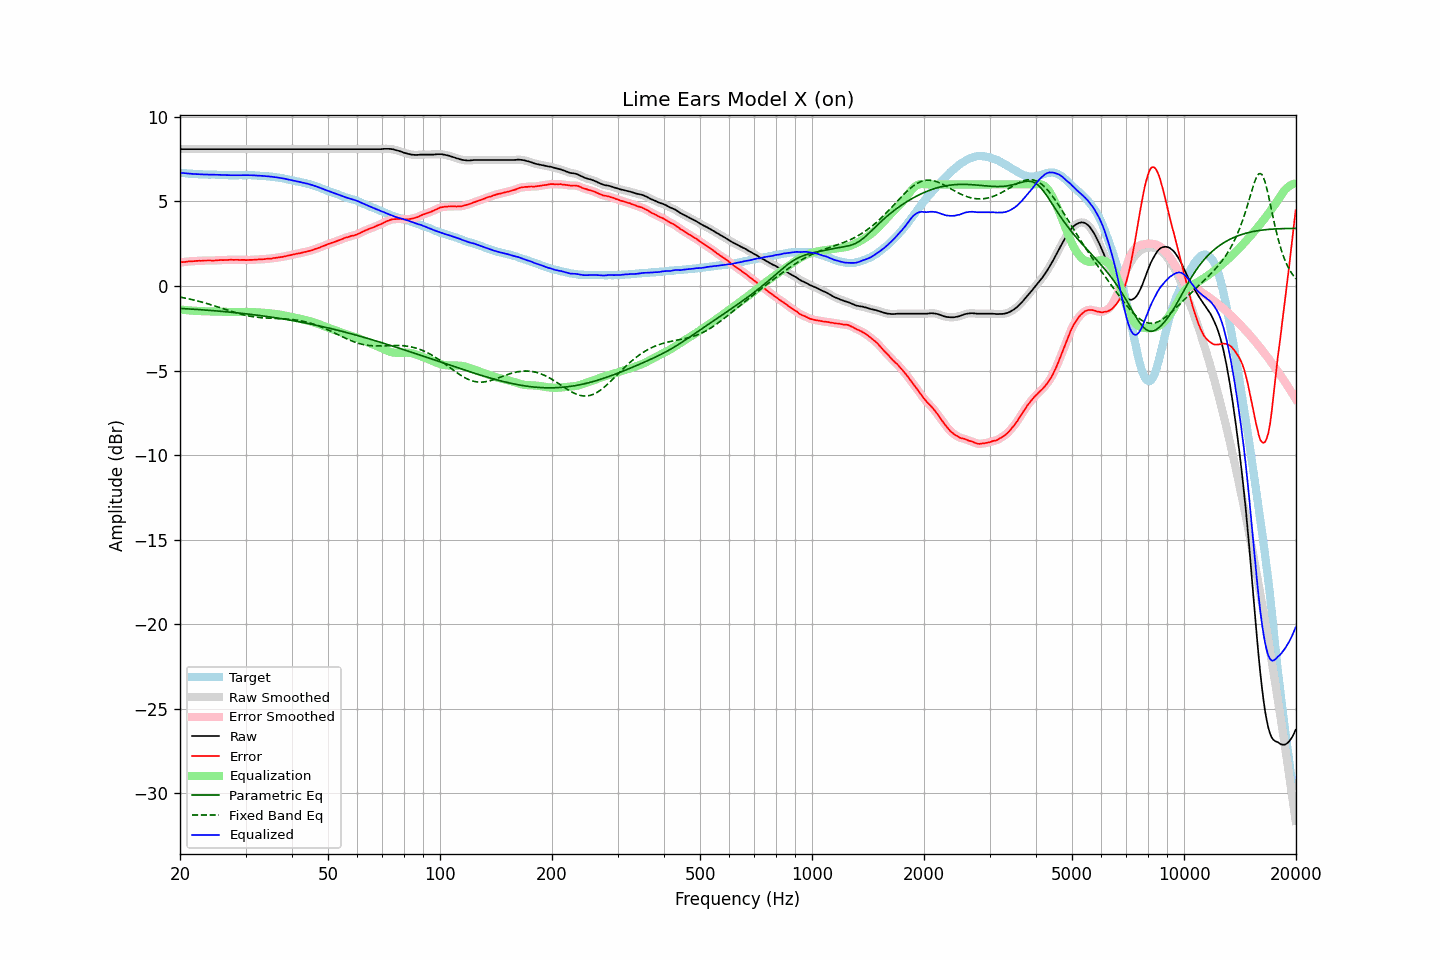

The data file committed next to this chart (first rows):
frequency, raw, error, smoothed, error_smoothed, equalization, parametric_eq, fixed_band_eq, equalized_raw, equalized_smoothed, target
20.00, 8.09, 1.38, 8.09, 1.39, -1.39, -1.33, -0.66, 6.70, 6.70, 6.70
20.20, 8.09, 1.40, 8.09, 1.40, -1.40, -1.33, -0.68, 6.69, 6.69, 6.68
20.40, 8.09, 1.41, 8.09, 1.41, -1.41, -1.34, -0.69, 6.67, 6.67, 6.67
20.61, 8.09, 1.42, 8.09, 1.42, -1.42, -1.34, -0.71, 6.66, 6.66, 6.67
20.81, 8.09, 1.44, 8.09, 1.43, -1.43, -1.35, -0.73, 6.65, 6.65, 6.65
21.02, 8.09, 1.45, 8.09, 1.44, -1.44, -1.36, -0.75, 6.65, 6.65, 6.64
21.23, 8.09, 1.46, 8.09, 1.45, -1.45, -1.36, -0.78, 6.64, 6.64, 6.63
21.44, 8.09, 1.45, 8.09, 1.45, -1.46, -1.37, -0.80, 6.63, 6.63, 6.64
21.66, 8.09, 1.46, 8.09, 1.46, -1.46, -1.37, -0.82, 6.62, 6.62, 6.63
21.87, 8.09, 1.47, 8.09, 1.47, -1.47, -1.38, -0.84, 6.62, 6.62, 6.62
22.09, 8.09, 1.48, 8.09, 1.48, -1.47, -1.39, -0.87, 6.61, 6.61, 6.61
22.31, 8.09, 1.48, 8.09, 1.48, -1.48, -1.39, -0.89, 6.61, 6.61, 6.61
22.54, 8.09, 1.49, 8.09, 1.48, -1.49, -1.40, -0.92, 6.60, 6.60, 6.60
22.76, 8.09, 1.48, 8.09, 1.49, -1.49, -1.41, -0.94, 6.60, 6.60, 6.61
22.99, 8.09, 1.49, 8.09, 1.49, -1.49, -1.41, -0.97, 6.59, 6.59, 6.59
23.22, 8.09, 1.50, 8.09, 1.50, -1.50, -1.42, -0.99, 6.59, 6.59, 6.58
23.45, 8.09, 1.50, 8.09, 1.50, -1.50, -1.43, -1.02, 6.59, 6.59, 6.58
23.69, 8.09, 1.50, 8.09, 1.51, -1.50, -1.43, -1.05, 6.59, 6.59, 6.58
23.92, 8.09, 1.50, 8.09, 1.50, -1.50, -1.44, -1.08, 6.58, 6.58, 6.58
24.16, 8.09, 1.51, 8.09, 1.50, -1.50, -1.45, -1.11, 6.58, 6.58, 6.58
24.40, 8.09, 1.50, 8.09, 1.50, -1.51, -1.46, -1.14, 6.58, 6.58, 6.59
24.65, 8.09, 1.50, 8.09, 1.50, -1.51, -1.46, -1.17, 6.58, 6.58, 6.59
24.89, 8.09, 1.51, 8.09, 1.51, -1.51, -1.47, -1.20, 6.57, 6.57, 6.58
25.14, 8.09, 1.52, 8.09, 1.52, -1.51, -1.48, -1.23, 6.57, 6.57, 6.57
25.39, 8.09, 1.52, 8.09, 1.53, -1.52, -1.49, -1.26, 6.57, 6.57, 6.57
25.65, 8.09, 1.53, 8.09, 1.53, -1.52, -1.50, -1.29, 6.56, 6.56, 6.55
25.91, 8.09, 1.53, 8.09, 1.53, -1.53, -1.50, -1.32, 6.56, 6.56, 6.55
26.16, 8.09, 1.52, 8.09, 1.53, -1.53, -1.51, -1.35, 6.55, 6.55, 6.56
26.43, 8.09, 1.53, 8.09, 1.53, -1.54, -1.52, -1.38, 6.55, 6.55, 6.55
26.69, 8.09, 1.54, 8.09, 1.53, -1.54, -1.53, -1.41, 6.55, 6.55, 6.55
26.96, 8.09, 1.54, 8.09, 1.54, -1.54, -1.54, -1.44, 6.55, 6.55, 6.55
27.23, 8.09, 1.55, 8.09, 1.54, -1.54, -1.55, -1.47, 6.54, 6.54, 6.54
27.50, 8.09, 1.55, 8.09, 1.55, -1.54, -1.56, -1.50, 6.54, 6.54, 6.54
27.77, 8.09, 1.54, 8.09, 1.55, -1.54, -1.57, -1.53, 6.54, 6.54, 6.55
28.05, 8.09, 1.54, 8.09, 1.54, -1.54, -1.58, -1.56, 6.54, 6.54, 6.54
28.33, 8.09, 1.54, 8.09, 1.54, -1.54, -1.59, -1.59, 6.54, 6.54, 6.54
28.62, 8.09, 1.55, 8.09, 1.54, -1.54, -1.60, -1.62, 6.54, 6.54, 6.54
28.90, 8.09, 1.54, 8.09, 1.54, -1.54, -1.61, -1.65, 6.55, 6.55, 6.55
29.19, 8.09, 1.54, 8.09, 1.54, -1.54, -1.62, -1.67, 6.55, 6.55, 6.55
29.48, 8.09, 1.54, 8.09, 1.54, -1.54, -1.63, -1.69, 6.55, 6.55, 6.55
29.78, 8.09, 1.54, 8.09, 1.54, -1.54, -1.64, -1.72, 6.55, 6.55, 6.54
30.08, 8.09, 1.52, 8.09, 1.53, -1.54, -1.65, -1.74, 6.55, 6.55, 6.56
30.38, 8.09, 1.54, 8.09, 1.53, -1.54, -1.66, -1.76, 6.55, 6.55, 6.55
30.68, 8.09, 1.54, 8.09, 1.54, -1.54, -1.67, -1.78, 6.55, 6.55, 6.55
30.99, 8.09, 1.54, 8.09, 1.54, -1.54, -1.68, -1.80, 6.55, 6.55, 6.55
31.30, 8.09, 1.54, 8.09, 1.54, -1.54, -1.69, -1.81, 6.54, 6.54, 6.54
31.61, 8.09, 1.54, 8.09, 1.55, -1.55, -1.71, -1.83, 6.54, 6.54, 6.54
31.93, 8.09, 1.56, 8.09, 1.55, -1.55, -1.72, -1.84, 6.53, 6.53, 6.53
32.24, 8.09, 1.56, 8.09, 1.56, -1.56, -1.73, -1.85, 6.53, 6.53, 6.53
32.57, 8.09, 1.57, 8.09, 1.57, -1.57, -1.74, -1.86, 6.52, 6.52, 6.51
32.89, 8.09, 1.57, 8.09, 1.57, -1.57, -1.75, -1.87, 6.51, 6.51, 6.51
33.22, 8.09, 1.58, 8.09, 1.58, -1.58, -1.77, -1.88, 6.51, 6.51, 6.51
33.55, 8.09, 1.58, 8.09, 1.58, -1.59, -1.78, -1.89, 6.50, 6.50, 6.51
33.89, 8.09, 1.59, 8.09, 1.59, -1.59, -1.79, -1.89, 6.49, 6.49, 6.49
34.23, 8.09, 1.61, 8.09, 1.60, -1.60, -1.81, -1.90, 6.49, 6.49, 6.48
34.57, 8.09, 1.61, 8.09, 1.61, -1.61, -1.82, -1.90, 6.48, 6.48, 6.48
34.92, 8.09, 1.62, 8.09, 1.62, -1.62, -1.83, -1.91, 6.47, 6.47, 6.46
35.27, 8.09, 1.62, 8.09, 1.63, -1.63, -1.85, -1.91, 6.46, 6.46, 6.47
35.62, 8.09, 1.65, 8.09, 1.64, -1.64, -1.86, -1.91, 6.45, 6.45, 6.44
35.97, 8.09, 1.65, 8.09, 1.65, -1.65, -1.88, -1.92, 6.43, 6.43, 6.43
... 635 more rows
